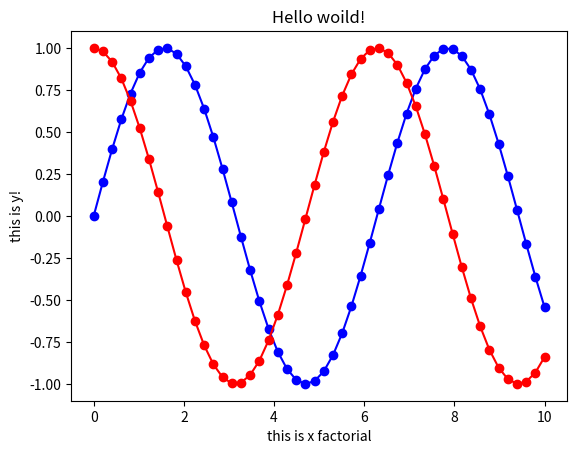

This figure's Python source:
#!/usr/bin/env python3
# -*- coding: utf-8 -*-
"""
Created on Tue Apr  7 16:03:48 2020

[redacted]
"""

import matplotlib.pyplot as plt
import numpy as np
x = np.linspace(0, 10, 50)
sinus = np.sin(x)
cosinus = np.cos(x)
plt.plot(x, sinus, "-b", x, sinus, "ob", x, cosinus, "-r", x, cosinus, "or")
plt.xlabel("this is x factorial")
plt.ylabel("this is y!")
plt.title("Hello woild!")
plt.show()